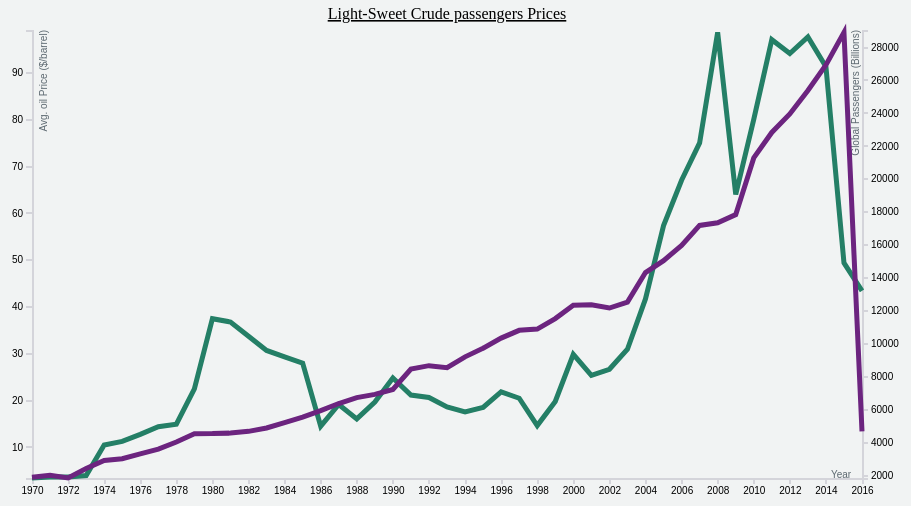
D3 v4 page, settled after 360 driven frames (6 s of simulated time); the page loaded 1 data file(s).


var svg = d3.select("svg"),
    margin = {top: 22, right: 80, bottom: 30, left: 50},
    width = +svg.attr("width") - margin.left - margin.right,
    height = +svg.attr("height") - margin.top - margin.bottom;
var parseTime = d3.timeParse("%Y")
    bisectDate = d3.bisector(function(d) { return d.year; }).left;
var x = d3.scaleTime().range([0, width]);
var y = d3.scaleLinear().range([height, 0]);
//right hand y axis for passengers
var y2 = d3.scaleLinear().range([height, 0]);
var line = d3.line()
    .x(function(d) { return x(d.year); })
    .y(function(d) { return y(d.value); });
    //second line
var line2 = d3.line()
    .x(function(d) { return x(d.year); })
    .y(function(d) { return y2(d.passengers); });    
 //   
var g = svg.append("g")
    .attr("transform", "translate(" + margin.left + "," + margin.top + ")");
d3.json("data1.json", function(error, data) {
    if (error) throw error;
    data.forEach(function(d) {
      d.year = parseTime(d.year);
      d.value = +d.value;
      //passengers data
      d.passengers = +d.passengers;
    });
    x.domain(d3.extent(data, function(d) { return d.year; }));
    y.domain([d3.min(data, function(d) { return d.value; }) / 1.005, d3.max(data, function(d) { return d.value; }) * 1.005]);
    // scale the range of the passengers data
    y2.domain([d3.min(data, function(d) { return d.passengers; }) / 1.005, d3.max(data, function(d) { return d.passengers; }) * 1.005]);
    
  //title 
    g.append("text")
        .attr("x", (width / 2))             
        .attr("y", 0 - (margin.top / 2))
        .attr("text-anchor", "middle")  
        .style("font-size", "16px") 
        .style("text-decoration", "underline")  
        .text("Light-Sweet Crude passengers Prices");
    //x axis format and label
 g.append("g")
        .attr("class", "axis axis--x")
        .attr("transform", "translate(0," + height + ")")
        .call(d3.axisBottom(x).ticks(15))
        
        //x axis title
        .append("text")
        .attr("class", "axis-title")
        .attr("transform", "rotate(0)")
        .attr("x", 10)
        .attr("dx", "79.91em")
        .style("text-anchor", "right")
        .attr("fill", "#5D6971")
        .text("Year");
        
 // y axis and format label
  g.append("g")
        .attr("class", "axis axis--y")
        .call(d3.axisLeft(y).ticks(8).tickFormat(function(d) { return parseInt(d); })) 
      .append("text")
        .attr("class", "axis-title")
        .attr("transform", "rotate(-90)")
        .attr("y", 6)
        .attr("dy", ".91em")
        .style("text-anchor", "end")
        .attr("fill", "#5D6971")
        .text("Avg. oil Price ($/barrel)"); 
        
g.append("g")
      .attr("class", "axis axis--y2")
      .attr("transform", "translate(" + width + ",0)")
      .call(d3.axisRight(y2).ticks(12).tickFormat(function(d) { return parseInt(d); })) 
    .append("text")
      .attr("class", "axis-title")
      .attr("transform", "rotate(-90)")
      .attr("y", 6)
      .attr("dy", "-.91em")
      .style("text-anchor", "end")
      .attr("fill", "#5D6971")
      .text("Global Passengers (Billions)"); 
 
    g.append("path")
        .datum(data)
        .attr("class", "line")
        .attr("d", line);  
    g.append("path")
        .datum(data)
        .attr("class", "line2")
        .attr("d", line2);
    var focus = g.append("g")
        .attr("class", "focus")
        .style("display", "none");
    focus.append("line")
        .attr("class", "x-hover-line hover-line")
        .attr("y1", 0)
        .attr("y2", height);
    focus.append("line")
        .attr("class", "y-hover-line hover-line")
        .attr("x1", width)
        .attr("x2", width);
    focus.append("circle")
        .attr("r", 7.5);
    focus.append("text")
        .attr("x", 15)
      	.attr("dy", ".31em");
    svg.append("rect")
        .attr("transform", "translate(" + margin.left + "," + margin.top + ")")
        .attr("class", "overlay")
        .attr("width", width)
        .attr("height", height)
        .on("mouseover", function() { focus.style("display", "initial"); }) // "initial" gives the default display attribute
        .on("mouseout", function() { focus.style("display", "none"); })
        .on("mousemove", mousemove);
   
     
    function mousemove() {
      var x0 = x.invert(d3.mouse(this)[0]),
          i = bisectDate(data, x0, 1),
          d0 = data[i - 1],
          d1 = data[i],
          d = x0 - d0.year > d1.year - x0 ? d1 : d0;
      var value_y = y(d.value);
      var passengers_y = y2(d.passengers);
      var mouse_y = d3.mouse(this)[1];
      var vert_offset = 0.0;
      var display_text = "";
      if (Math.abs(mouse_y-value_y) < Math.abs(mouse_y-passengers_y)) {
        vert_offset = value_y;
        display_text = "" + d.value;
      }
      else {
        vert_offset = passengers_y;
        display_text = "" + d.passengers;
      }
      focus.attr("transform", "translate(" + x(d.year) + "," + vert_offset + ")");
      focus.select("text").text(function() { return display_text; });
      focus.select(".x-hover-line").attr("y2", height - vert_offset);
      focus.select(".y-hover-line").attr("x2", width + width);
      
    }
});


### data: data1.json
[
 {
  "year": "1970",
  "passengers": 1870.0,
  "value": 3.35
 },
 {
  "year": "1971",
  "passengers": 1999.0,
  "value": 3.56
 },
 {
  "year": "1972",
  "passengers": 1838.0,
  "value": 3.56
 },
 {
  "year": "1973",
  "passengers": 2410.0,
  "value": 3.87
 },
 {
  "year": "1974",
  "passengers": 2887.0,
  "value": 10.37
 },
 {
  "year": "1975",
  "passengers": 3002.0,
  "value": 11.16
 },
 {
  "year": "1976",
  "passengers": 3293.0,
  "value": 12.65
 },
 {
  "year": "1977",
  "passengers": 3584.0,
  "value": 14.3
 },
 "... 39 more items"
]